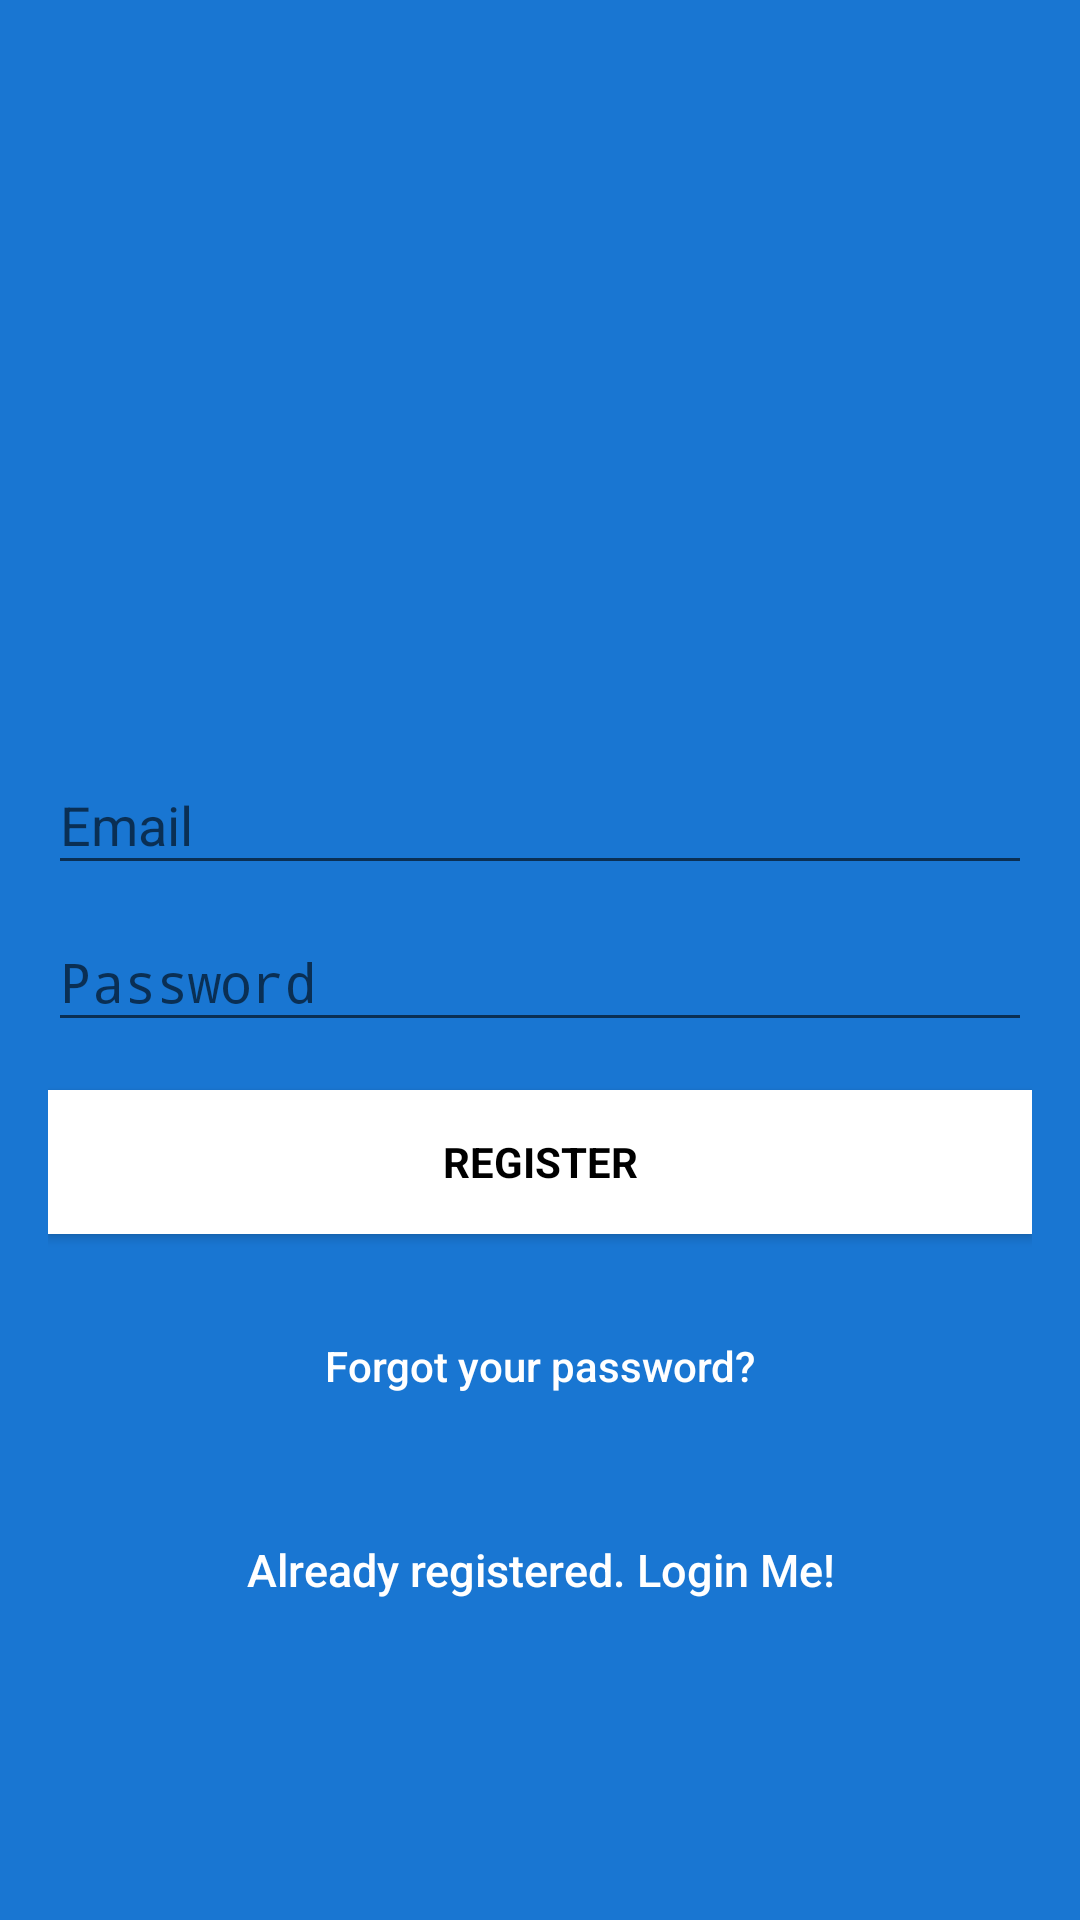

The Android layout XML behind this screen, and the referenced resources:
<!-- AndroidManifest.xml: activity theme AppTheme.NoActionBar -->
<!-- res/layout/activity_signup.xml -->
<?xml version="1.0" encoding="utf-8"?>
<android.support.design.widget.CoordinatorLayout xmlns:android="http://schemas.android.com/apk/res/android"
    xmlns:app="http://schemas.android.com/apk/res-auto"
    xmlns:tools="http://schemas.android.com/tools"
    android:layout_width="match_parent"
    android:layout_height="match_parent"
    android:fitsSystemWindows="true"
    tools:context=".SignupActivity">

    <LinearLayout
        android:layout_width="fill_parent"
        android:layout_height="fill_parent"
        android:background="@color/colorPrimaryDark"
        android:gravity="center"
        android:orientation="vertical"
        android:padding="@dimen/activity_horizontal_margin">


        <ImageView
            android:layout_width="@dimen/logo_w_h"
            android:layout_height="@dimen/logo_w_h"
            android:layout_gravity="center_horizontal"
            android:layout_marginBottom="50dp"
            android:src="@drawable/registro" />

        <android.support.design.widget.TextInputLayout
            android:layout_width="match_parent"
            android:layout_height="wrap_content">

            <EditText
                android:id="@+id/email"
                android:layout_width="match_parent"
                android:layout_height="wrap_content"
                android:hint="@string/email"
                android:inputType="textEmailAddress"
                android:maxLines="1"
                android:singleLine="true"
                android:textColor="@android:color/white" />

        </android.support.design.widget.TextInputLayout>

        <android.support.design.widget.TextInputLayout
            android:layout_width="match_parent"
            android:layout_height="wrap_content">

            <EditText
                android:id="@+id/password"
                android:layout_width="match_parent"
                android:layout_height="wrap_content"
                android:focusableInTouchMode="true"
                android:hint="@string/hint_password"
                android:imeActionId="@+id/login"
                android:imeOptions="actionUnspecified"
                android:inputType="textPassword"
                android:maxLines="1"
                android:singleLine="true"
                android:textColor="@android:color/white"
                tools:ignore="InvalidImeActionId" />

        </android.support.design.widget.TextInputLayout>

        <Button
            android:id="@+id/sign_up_button"
            style="?android:textAppearanceSmall"
            android:layout_width="match_parent"
            android:layout_height="wrap_content"
            android:layout_marginTop="16dp"
            android:background="@color/colorAccent"
            android:text="@string/action_sign_in_short"
            android:textColor="@android:color/black"
            android:textStyle="bold" />

        <Button
            android:id="@+id/btn_reset_password"
            android:layout_width="fill_parent"
            android:layout_height="wrap_content"
            android:layout_marginTop="20dip"
            android:background="@null"
            android:text="@string/btn_forgot_password"
            android:textAllCaps="false"
            android:textColor="@color/colorAccent" />

        

        <Button
            android:id="@+id/sign_in_button"
            android:layout_width="fill_parent"
            android:layout_height="wrap_content"
            android:layout_marginTop="20dip"
            android:background="@null"
            android:text="@string/btn_link_to_login"
            android:textAllCaps="false"
            android:textColor="@color/white"
            android:textSize="15dp" />
    </LinearLayout>

    <ProgressBar
        android:id="@+id/progressBar"
        android:layout_width="30dp"
        android:layout_height="30dp"
        android:layout_gravity="center|bottom"
        android:layout_marginBottom="20dp"
        android:visibility="gone" />

</android.support.design.widget.CoordinatorLayout>
<!-- resources referenced by this layout -->
<resources>
  <color name="colorAccent">#FFFFFF</color>
  <color name="colorPrimaryDark">#1976D2</color>
  <color name="white">#ffffff</color>
  <dimen name="activity_horizontal_margin">16dp</dimen>
  <dimen name="logo_w_h">100dp</dimen>
  <string name="action_sign_in_short">Register</string>
  <string name="btn_forgot_password">Forgot your password?</string>
  <string name="btn_link_to_login">Already registered. Login Me!</string>
  <string name="email">Email</string>
  <string name="hint_password">Password</string>
  <style name="AppTheme.NoActionBar">
          <item name="windowActionBar">false</item>
          <item name="windowNoTitle">true</item>
      </style>
</resources>
